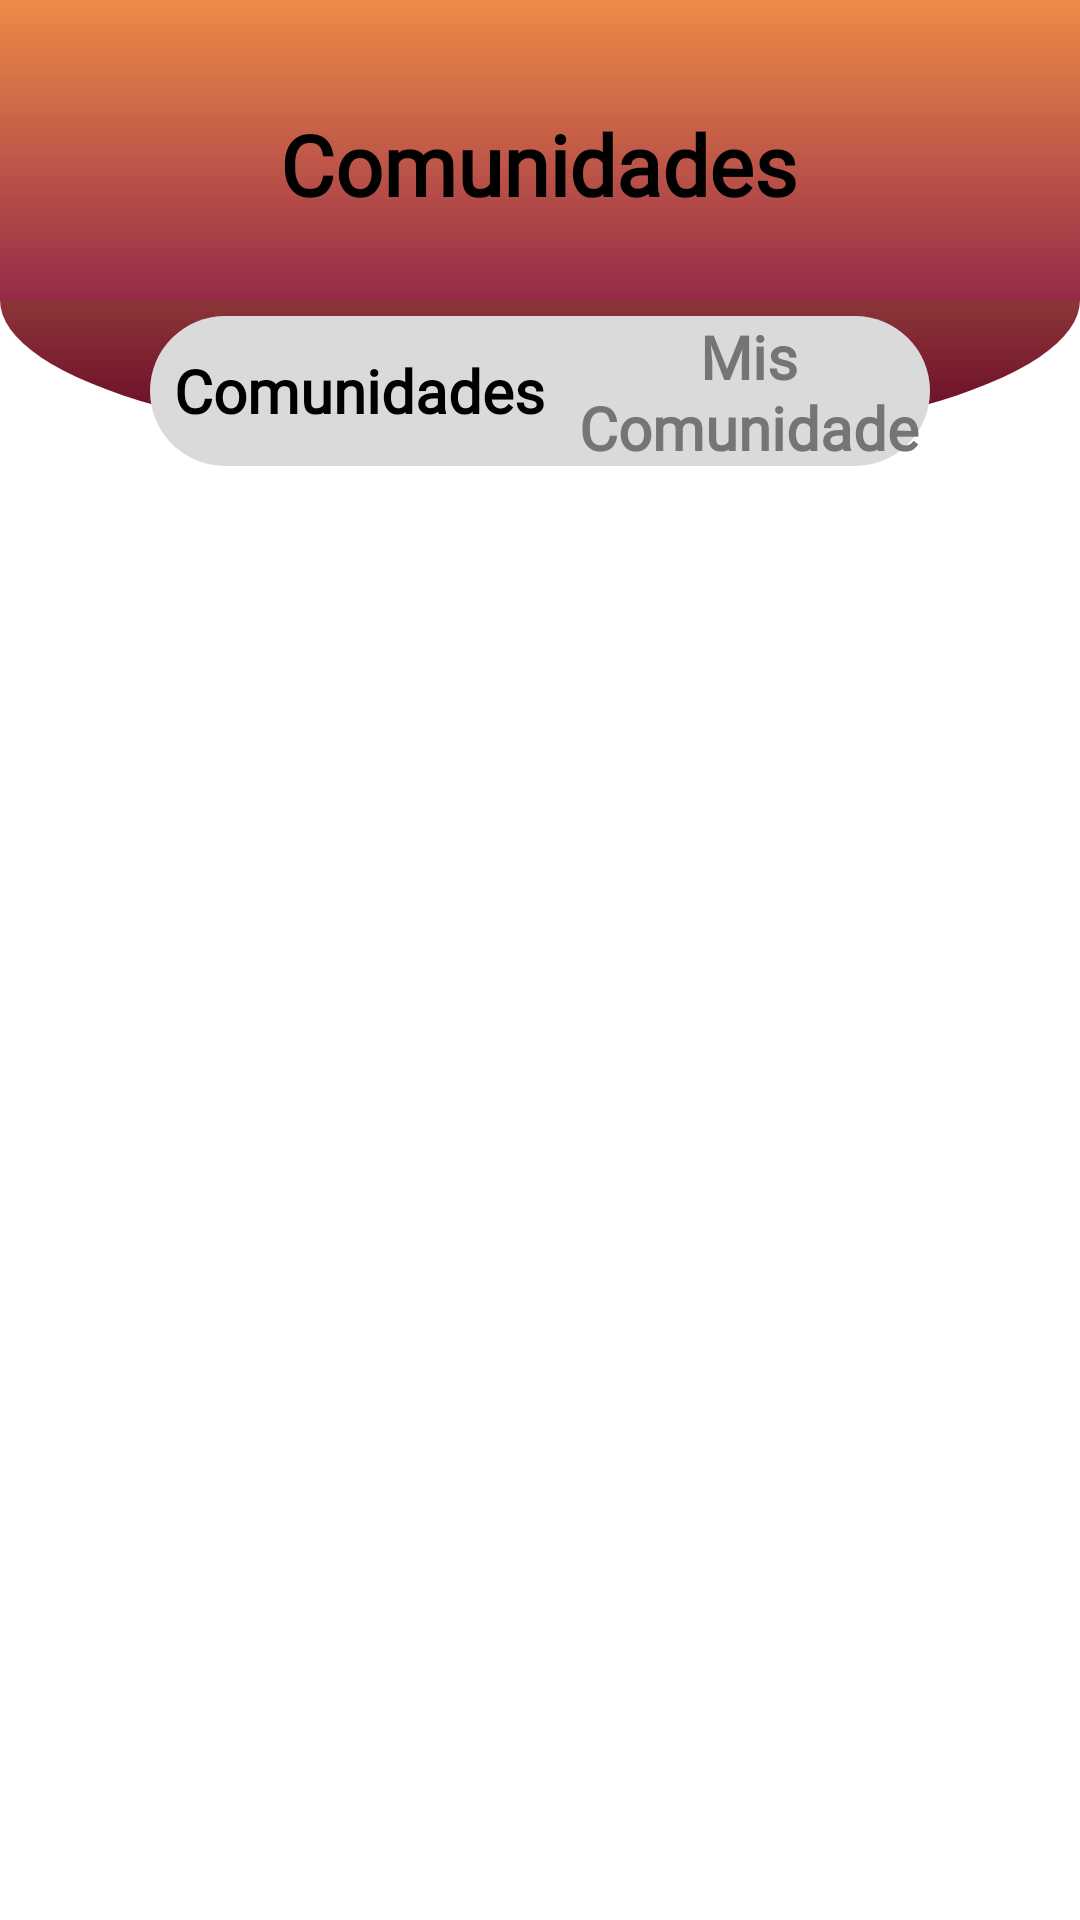

Reconstruct the res/layout file that produces this screen, plus the resources it refers to.
<!-- AndroidManifest.xml: application theme Theme.EcoClub -->
<!-- res/layout/fragment_comunity.xml -->
<?xml version="1.0" encoding="utf-8"?>
<androidx.constraintlayout.widget.ConstraintLayout xmlns:android="http://schemas.android.com/apk/res/android"
    xmlns:app="http://schemas.android.com/apk/res-auto"
    xmlns:tools="http://schemas.android.com/tools"
    android:layout_width="match_parent"
    android:layout_height="match_parent"
    android:background="@drawable/bg_design_comunity"
    tools:context=".fragments.ComunityFragment">

    

    <TextView
        android:id="@+id/textView11"
        android:layout_width="wrap_content"
        android:layout_height="wrap_content"
        android:layout_marginTop="36dp"
        android:text="@string/txt_comunidades"
        android:fontFamily="@font/bhavuka_regular"
        android:textAlignment="center"
        android:textColor="@color/black"
        android:textSize="28dp"
        android:textStyle="bold"
        app:layout_constraintEnd_toEndOf="parent"
        app:layout_constraintHorizontal_bias="0.498"
        app:layout_constraintStart_toStartOf="parent"
        app:layout_constraintTop_toTopOf="parent" />

    <RadioGroup
        android:id="@+id/radioGroup"
        android:layout_width="match_parent"
        android:layout_height="50dp"
        android:layout_marginLeft="50dp"
        android:layout_marginTop="32dp"
        android:layout_marginRight="50dp"
        android:background="@drawable/radio_button_left_unchecked"
        android:button="@color/transparent"
        android:gravity="center"
        android:orientation="horizontal"
        android:textColor="@color/gray"
        app:layout_constraintEnd_toEndOf="parent"
        app:layout_constraintHorizontal_bias="0.0"
        app:layout_constraintStart_toStartOf="parent"
        app:layout_constraintTop_toBottomOf="@+id/textView11">

        <androidx.appcompat.widget.AppCompatRadioButton
            android:id="@+id/btnOtrasComunidades"
            android:layout_width="140dp"
            android:layout_height="wrap_content"
            android:background="@drawable/radio_button_left_selector"
            android:button="@color/transparent"
            android:checked="true"
            android:fontFamily="@font/bhavuka_regular"
            android:gravity="center"
            android:text="@string/txt_comunidades"
            android:textAllCaps="false"
            android:textColor="@color/black"
            android:textSize="20sp"
            android:textStyle="bold" />

        <androidx.appcompat.widget.AppCompatRadioButton
            android:id="@+id/btnMisComunidades"
            android:layout_width="match_parent"
            android:layout_height="wrap_content"
            android:background="@drawable/radio_button_left_selector"
            android:button="@color/transparent"
            android:fontFamily="@font/bhavuka_regular"
            android:gravity="center"
            android:text="@string/misComunidades"
            android:textAllCaps="false"
            android:textColor="#757575"
            android:textSize="20sp"
            android:textStyle="bold" />

    </RadioGroup>

    <FrameLayout
        android:id="@+id/frame_layout_comunity"
        android:layout_width="402dp"
        android:layout_height="426dp"
        app:layout_constraintBottom_toBottomOf="parent"
        app:layout_constraintEnd_toEndOf="parent"
        app:layout_constraintHorizontal_bias="0.444"
        app:layout_constraintStart_toStartOf="parent"
        app:layout_constraintTop_toBottomOf="@+id/radioGroup"
        app:layout_constraintVertical_bias="0.24">

    </FrameLayout>

</androidx.constraintlayout.widget.ConstraintLayout>
<!-- resources referenced by this layout -->
<resources>
  <color name="black">#FF000000</color>
  <color name="gray">#808080</color>
  <color name="transparent">#00DFDFDF</color>
  <!-- drawable bg_design_comunity (drawable) -->
  <?xml version="1.0" encoding="utf-8"?>
  <layer-list xmlns:android="http://schemas.android.com/apk/res/android">
  <item android:height="100dp"
      android:gravity="top"
      android:top="50dp">
      <shape android:shape="oval">
          <gradient android:startColor="#B8684F"
              android:endColor="#610323"
              android:type="linear" android:angle="270"
              />
      </shape>
  </item>
  <item android:height="100dp"
      android:gravity="top">
      <shape android:shape="rectangle">
          <gradient android:startColor="@color/color_secundary"
              android:endColor="#952A48"
              android:type="linear" android:angle="270"
              />
      </shape>
  </item>
  </layer-list>
  <!-- drawable radio_button_left_unchecked (drawable) -->
  <?xml version="1.0" encoding="utf-8"?>
  <shape android:shape="rectangle" xmlns:android="http://schemas.android.com/apk/res/android">
      <solid android:color="@color/gray_light"/>
      <corners android:radius="150dp"/>
  </shape>
  <string name="misComunidades">Mis Comunidades</string>
  <string name="txt_comunidades">Comunidades</string>
  <style name="Theme.EcoClub" parent="Theme.MaterialComponents.DayNight.NoActionBar">
          
          <item name="colorPrimary">@color/purple_500</item>
          <item name="colorPrimaryVariant">@color/purple_700</item>
          <item name="colorOnPrimary">@color/white</item>
          
          <item name="colorSecondary">@color/teal_200</item>
          <item name="colorSecondaryVariant">@color/teal_700</item>
          <item name="colorOnSecondary">@color/black</item>
          
          <item name="android:statusBarColor">?attr/colorPrimaryVariant</item>
          
      </style>
  <color name="color_secundary">#EE8B47</color>
  <color name="gray_light">#DADADA</color>
  <color name="purple_500">#FF6200EE</color>
  <color name="purple_700">#FF3700B3</color>
  <color name="white">#FFFFFFFF</color>
  <color name="teal_200">#FF03DAC5</color>
  <color name="teal_700">#FF018786</color>
</resources>
